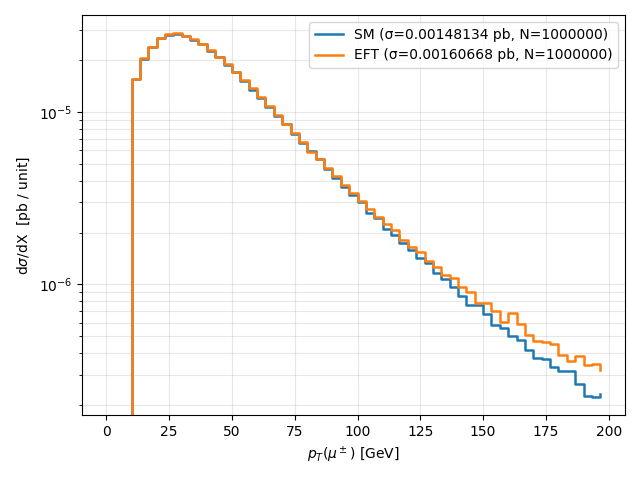

The file beside this chart, header and first rows:
bin_center, SM_dsig, EFT_dsig
1.667, 0, 0
5, 0, 0
8.333, 0, 0
11.67, 1.5591e-05, 1.56044e-05
15, 2.03701e-05, 2.05064e-05
18.33, 2.39822e-05, 2.39055e-05
21.67, 2.69272e-05, 2.68611e-05
25, 2.79298e-05, 2.84864e-05
28.33, 2.84391e-05, 2.86503e-05
31.67, 2.75925e-05, 2.76333e-05
35, 2.62757e-05, 2.64683e-05
38.33, 2.47212e-05, 2.46651e-05
41.67, 2.27249e-05, 2.29569e-05
45, 2.07634e-05, 2.09315e-05
48.33, 1.88115e-05, 1.89399e-05
51.67, 1.69886e-05, 1.69747e-05
55, 1.51328e-05, 1.5239e-05
58.33, 1.34356e-05, 1.37212e-05
61.67, 1.21148e-05, 1.21822e-05
65, 1.06563e-05, 1.08056e-05
68.33, 9.51642e-06, 9.58465e-06
71.67, 8.51296e-06, 8.46495e-06
75, 7.46329e-06, 7.59349e-06
78.33, 6.60781e-06, 6.73697e-06
81.67, 5.90477e-06, 5.89539e-06
85, 5.35149e-06, 5.33386e-06
88.33, 4.64889e-06, 4.71014e-06
91.67, 4.16227e-06, 4.26959e-06
95, 3.68587e-06, 3.77168e-06
98.33, 3.31079e-06, 3.40295e-06
101.7, 2.99616e-06, 3.06217e-06
105, 2.61042e-06, 2.72862e-06
108.3, 2.4291e-06, 2.47654e-06
111.7, 2.09047e-06, 2.25144e-06
115, 1.9447e-06, 2.08033e-06
118.3, 1.74117e-06, 1.8186e-06
121.7, 1.58296e-06, 1.64171e-06
125, 1.42475e-06, 1.53422e-06
128.3, 1.33054e-06, 1.37275e-06
131.7, 1.16789e-06, 1.2696e-06
135, 1.07456e-06, 1.13416e-06
138.3, 9.71018e-07, 1.08499e-06
141.7, 8.55918e-07, 9.65454e-07
145, 7.61261e-07, 9.00865e-07
148.3, 7.58594e-07, 7.84221e-07
151.7, 6.69714e-07, 7.82774e-07
155, 5.84833e-07, 7.03244e-07
158.3, 5.5728e-07, 6.09253e-07
161.7, 5.05285e-07, 6.79144e-07
165, 4.74621e-07, 5.90937e-07
168.3, 4.15516e-07, 5.11888e-07
171.7, 3.71964e-07, 4.67062e-07
175, 3.70631e-07, 4.6176e-07
178.3, 3.32413e-07, 4.49228e-07
181.7, 3.14192e-07, 3.89941e-07
185, 3.13303e-07, 3.60057e-07
188.3, 2.64864e-07, 3.84639e-07
191.7, 2.23979e-07, 3.38849e-07
195, 2.21757e-07, 3.44633e-07
198.3, 2.30645e-07, 3.20533e-07
